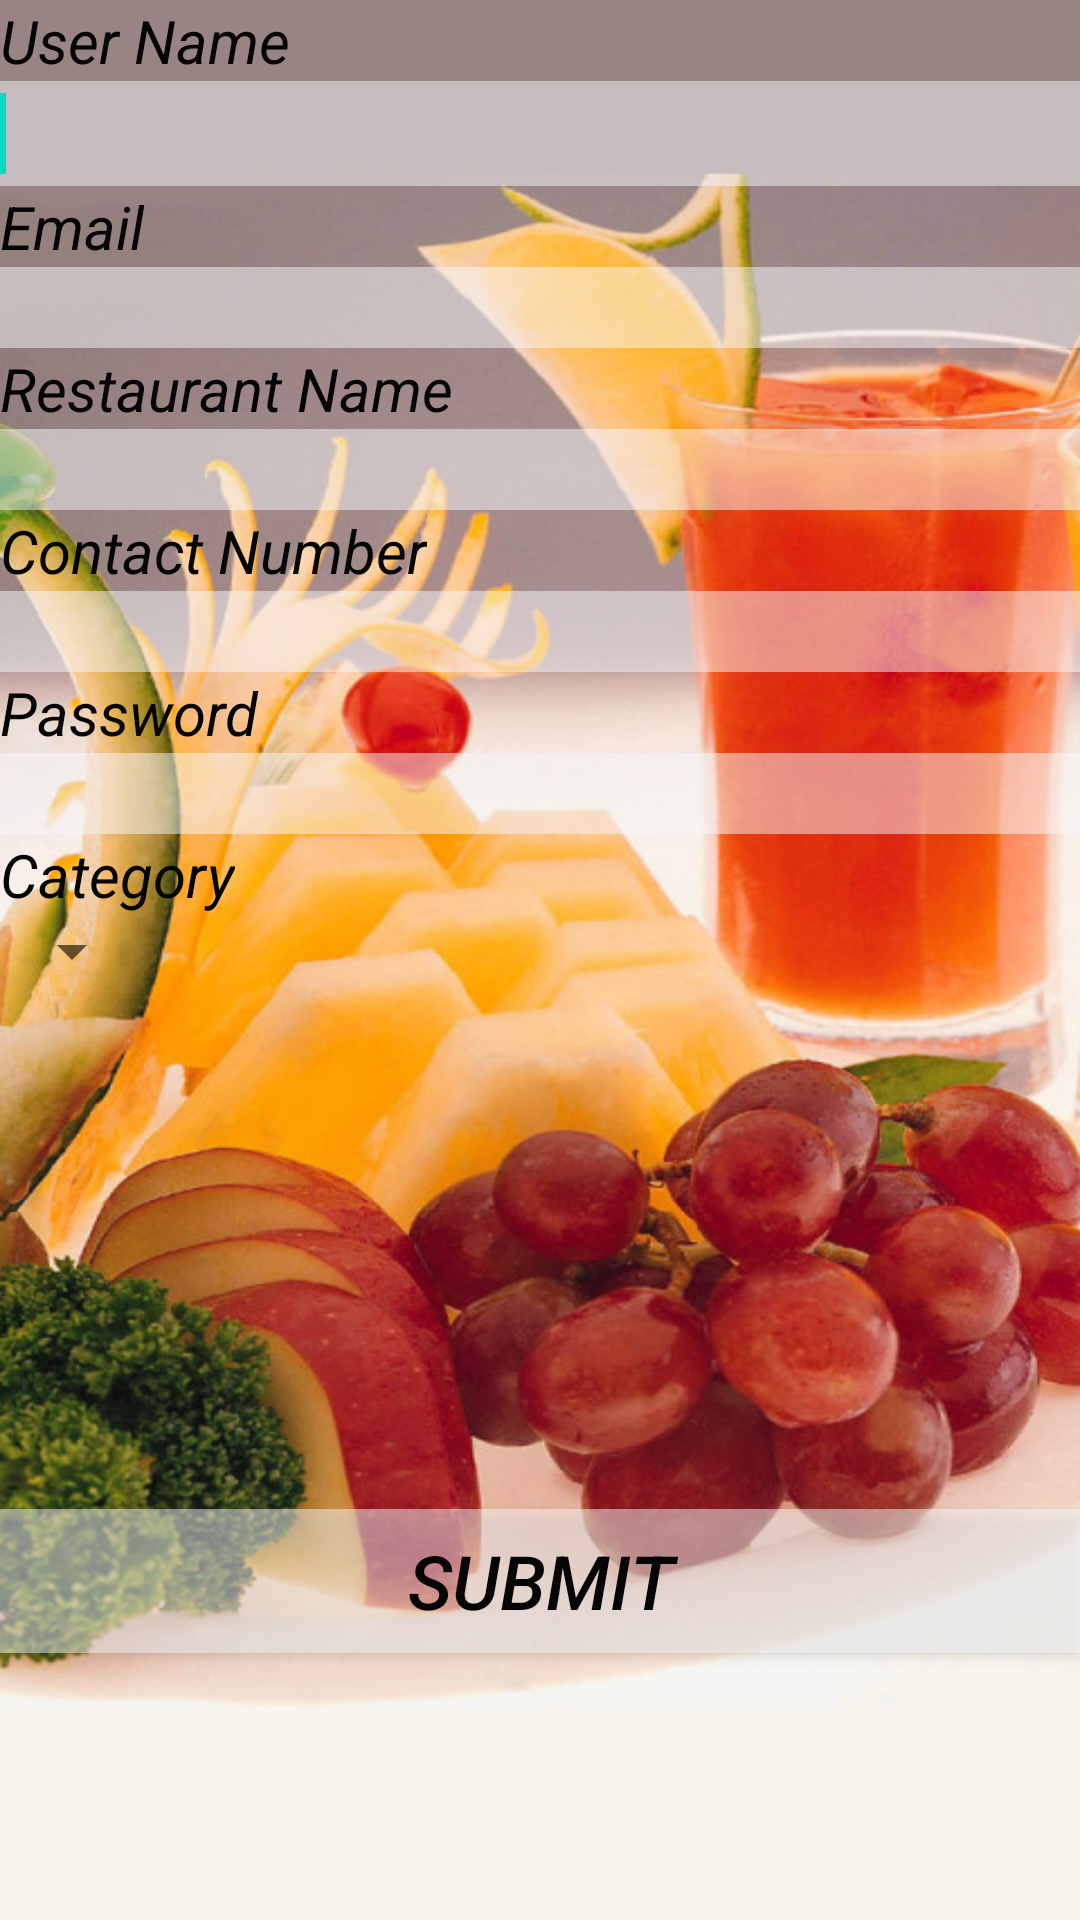

The Android layout XML behind this screen, and the referenced resources:
<!-- AndroidManifest.xml: fallback theme Theme.MaterialComponents.DayNight.NoActionBar -->
<!-- res/layout/registration.xml -->
<?xml version="1.0" encoding="utf-8"?>

<RelativeLayout xmlns:android="http://schemas.android.com/apk/res/android"
    android:layout_width="match_parent"
    android:layout_height="match_parent"
    android:orientation="vertical" 
    android:background="@drawable/background">

    <TextView
        android:id="@+id/textView1"
        android:layout_width="wrap_content"
        android:layout_height="wrap_content"
        android:layout_alignParentLeft="true"
        android:layout_alignParentTop="true"
        android:text="User Name"
        android:textAppearance="?android:attr/textAppearanceLarge" 
            android:textColor="#050506"
        android:textSize="20dp"
        android:textStyle="italic" />

    <EditText
        android:id="@+id/editText1"
        android:layout_width="wrap_content"
        android:layout_height="35dp"
        android:layout_alignParentLeft="true"
        android:layout_alignParentRight="true"
        android:layout_below="@+id/textView1"
        android:background="@color/translucent_red"
        android:ems="10"
        android:textColor="#050506"
        android:textSize="20dp"
        android:textStyle="italic" >

        <requestFocus />
    </EditText>

    <TextView
        android:id="@+id/textView2"
        android:layout_width="wrap_content"
        android:layout_height="wrap_content"
        android:layout_alignParentLeft="true"
        android:layout_below="@+id/editText1"
        android:text="Email"
        android:textAppearance="?android:attr/textAppearanceLarge"
            android:textColor="#050506"
        android:textSize="20dp"
        android:textStyle="italic"  />

    <EditText
        android:id="@+id/editText2"
        android:layout_width="wrap_content"
        android:layout_height="wrap_content"
        android:layout_alignParentLeft="true"
        android:layout_alignParentRight="true"
        android:layout_below="@+id/textView2"
        android:ems="10"
        android:inputType="textEmailAddress"
            android:textColor="#050506"
        android:textSize="20dp"
         
        android:textStyle="italic"    android:background="@color/translucent_red" />

    <TextView
        android:id="@+id/textView3"
        android:layout_width="wrap_content"
        android:layout_height="wrap_content"
        android:layout_alignParentLeft="true"
        android:layout_below="@+id/editText2"
        android:text="Restaurant Name"
        android:textAppearance="?android:attr/textAppearanceLarge"
            android:textColor="#050506"
        android:textSize="20dp"
        android:textStyle="italic"  />

    <EditText
        android:id="@+id/editText3"
        android:layout_width="wrap_content"
        android:layout_height="wrap_content"
        android:layout_alignParentLeft="true"
        android:layout_alignParentRight="true"
        android:layout_below="@+id/textView3"
        android:ems="10"
            android:textColor="#050506"
        android:textSize="20dp"
        android:textStyle="italic"  
       android:background="@color/translucent_red"/>

    <TextView
        android:id="@+id/textView5"
        android:layout_width="wrap_content"
        android:layout_height="wrap_content"
        android:layout_alignParentLeft="true"
        android:layout_below="@+id/editText3"
        android:text="Contact Number"
        android:textAppearance="?android:attr/textAppearanceLarge"
        android:textColor="#050506"
        android:textSize="20dp"
        android:textStyle="italic" />

    <EditText
        android:id="@+id/editText5"
        android:layout_width="wrap_content"
        android:layout_height="wrap_content"
        android:layout_alignParentLeft="true"
        android:layout_alignParentRight="true"
        android:layout_below="@+id/textView5"
        android:ems="10"
        android:inputType="phone"
    android:textColor="#050506"
        android:textSize="20dp"
        android:textStyle="italic"
          android:background="@color/translucent_red"/>

    <TextView
        android:id="@+id/textView6"
        android:layout_width="wrap_content"
        android:layout_height="wrap_content"
        android:layout_alignParentLeft="true"
        android:layout_below="@+id/editText5"
        android:text="Password"
        android:textAppearance="?android:attr/textAppearanceLarge" 
            android:textColor="#050506"
        android:textSize="20dp"
        android:textStyle="italic" />

    <EditText
        android:id="@+id/editText6"
        android:layout_width="wrap_content"
        android:layout_height="wrap_content"
        android:layout_alignParentLeft="true"
        android:layout_alignParentRight="true"
        android:layout_below="@+id/textView6"
        android:ems="10"
        android:inputType="textPassword" 
            android:textColor="#050506"
        android:textSize="20dp"
        android:textStyle="italic"
     
           android:background="@color/translucent_red" />

    <Button
        android:id="@+id/button1"
        android:layout_width="wrap_content"
        android:layout_height="wrap_content"
        android:layout_alignParentBottom="true"
        android:layout_alignParentLeft="true"
        android:layout_alignParentRight="true"
        android:layout_marginBottom="89dp"
        android:background="@color/translucent_red"
        android:text="Submit"
        android:textColor="#050506"
        android:textSize="25dp"
        android:textStyle="italic"
         />

    <TextView
        android:id="@+id/textView4"
        android:layout_width="wrap_content"
        android:layout_height="wrap_content"
        android:layout_alignParentLeft="true"
        android:layout_below="@+id/editText6"
        android:text="Category"
        android:textAppearance="?android:attr/textAppearanceLarge" 
               android:textColor="#050506"
        android:textSize="20dp"
        android:textStyle="italic"
        />

    <Spinner
        android:id="@+id/spinner1"
        android:layout_width="wrap_content"
        android:layout_height="wrap_content"
        android:layout_alignParentLeft="true"
        android:layout_below="@+id/textView4"
       />

</RelativeLayout>
<!-- resources referenced by this layout -->
<resources>
  <color name="translucent_red">#80F7F7FA</color>
  <!-- drawable background: png bitmap (drawable-hdpi, 563445 bytes) -->
</resources>
